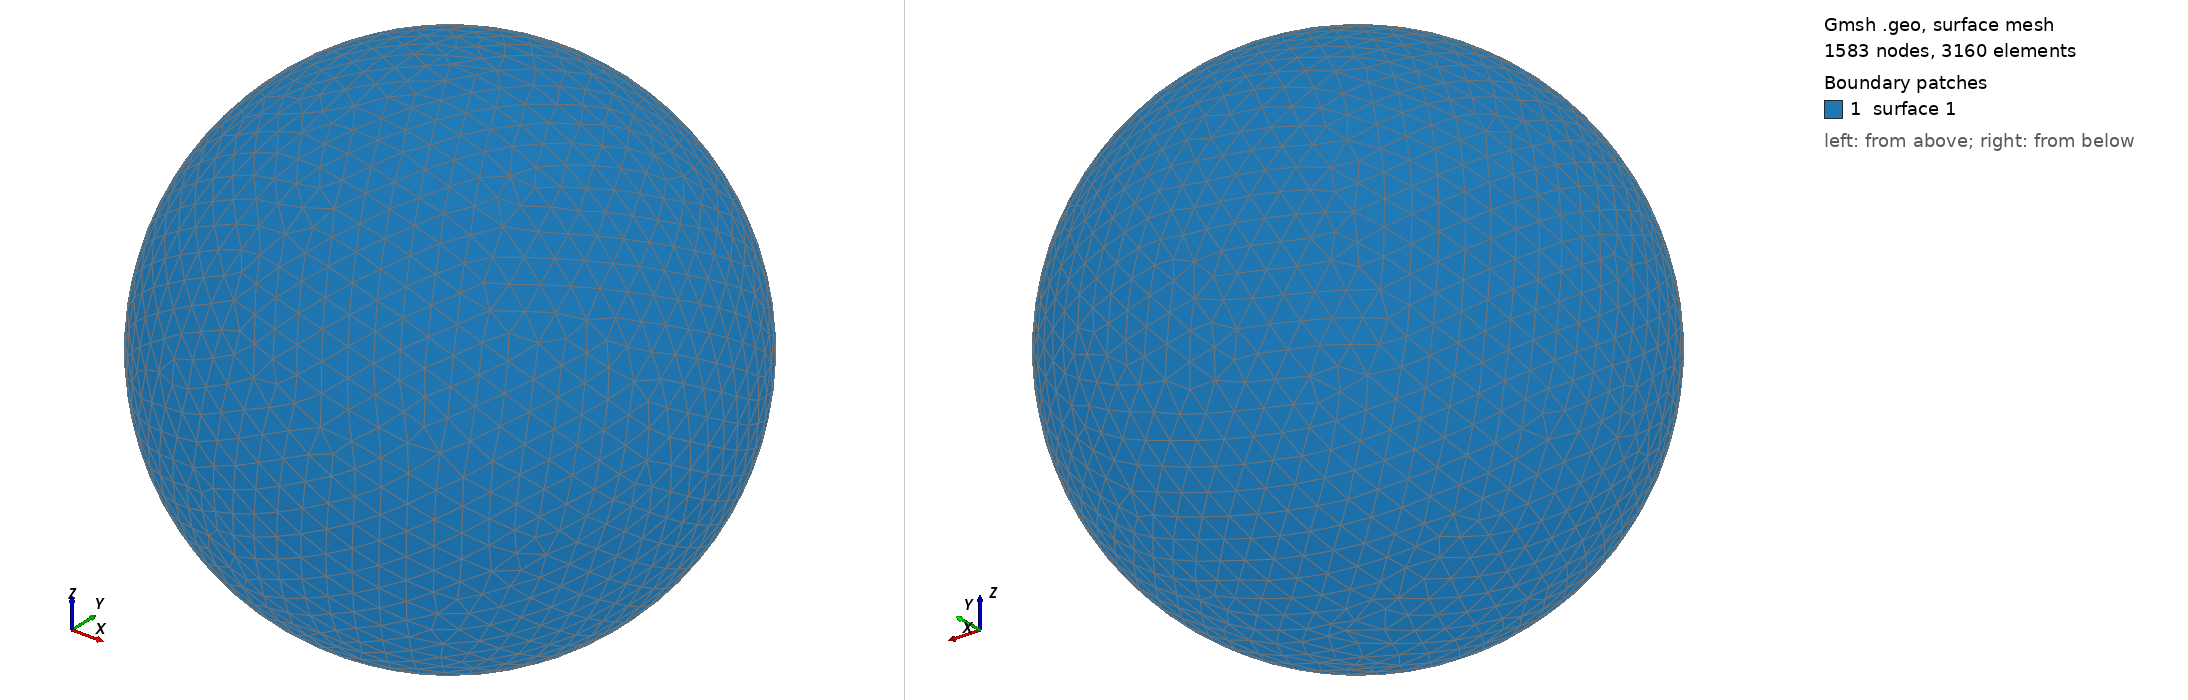

Gmsh geometry script, surface-meshed: 1583 nodes, 3160 surface elements. Boundary patches (legend numbers): 1 surface 1. Left view from above one corner, right view from below the opposite corner. The script declares no physical surfaces, so the legend lists its geometric surfaces. The drawing asked Gmsh for element sizes between 1% and 20% of the model's largest extent; the script's own settings can give other sizes.

=== shot2067.geo (drawn) ===
SetFactory("OpenCASCADE");
Point(1) = {0,0,0,0};
Sphere(1) = {0,0,0,0.15940000};
MeshSize{ PointsOf{ Surface{:}; } } = 0.015940000;
Mesh.ElementOrder=1;
Mesh.Format=39;
